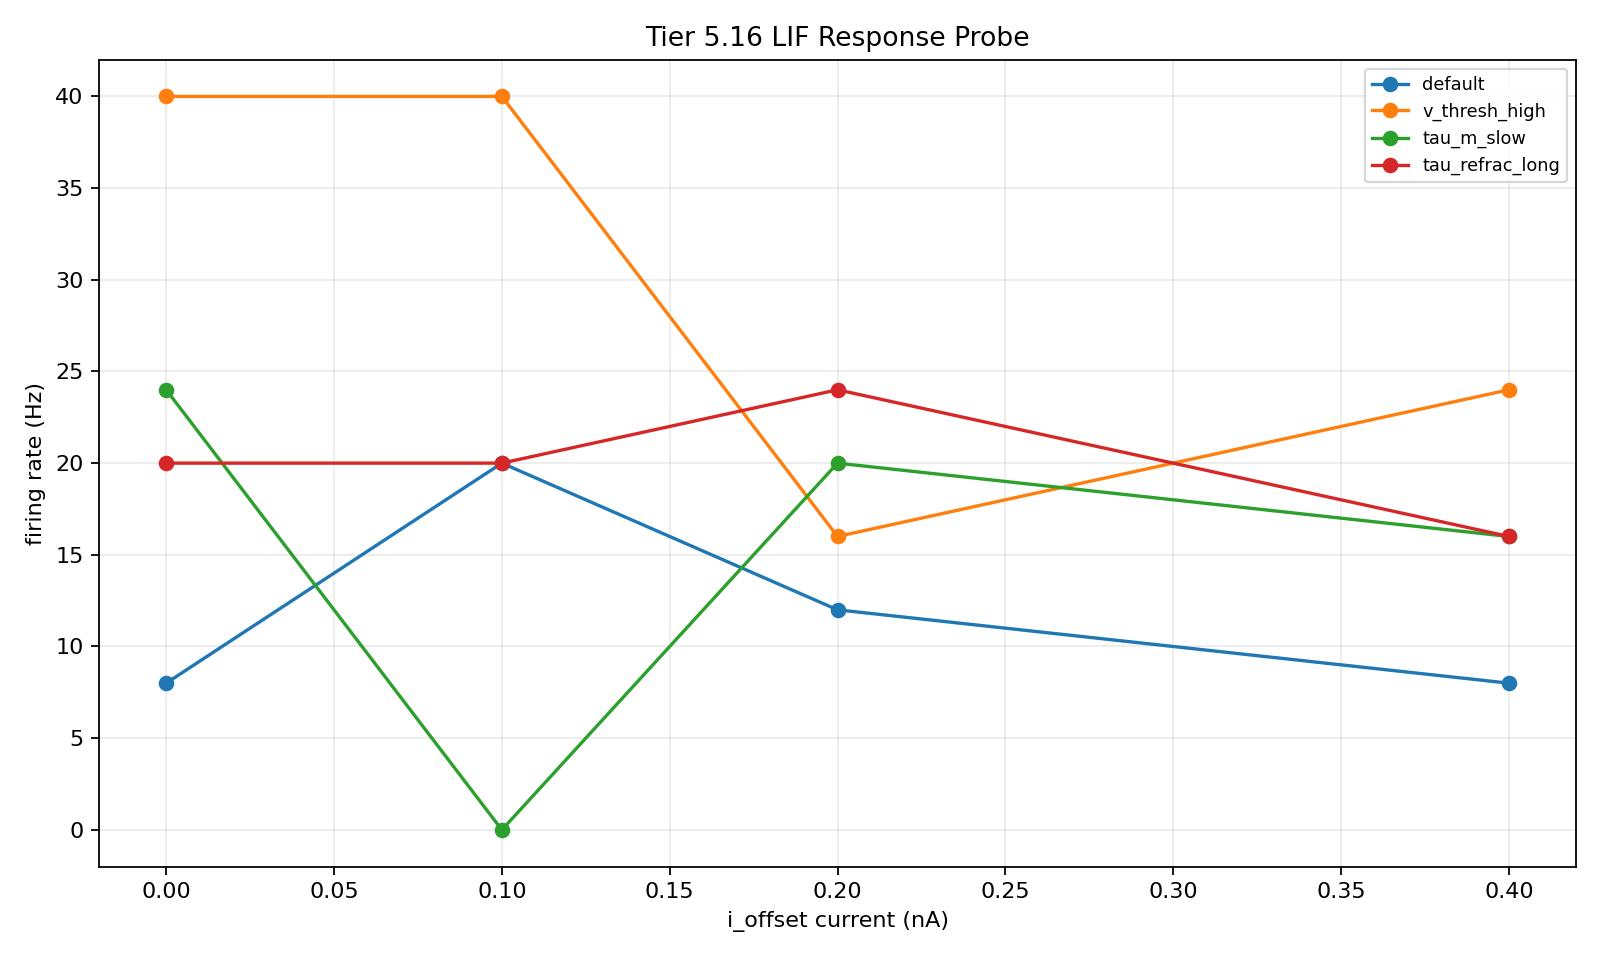

The file beside this chart, header and first rows:
backend, variant, current_nA, runtime_ms, spike_count, firing_rate_hz, monotonic_for_variant, variant_parameters, neuron_params
MockSimulator, default, 0.0, 250.0, 2, 8.0, False, {}, {'v_rest': -65.0, 'v_reset': -70.0, 'v_t…
MockSimulator, default, 0.1, 250.0, 5, 20.0, False, {}, {'v_rest': -65.0, 'v_reset': -70.0, 'v_t…
MockSimulator, default, 0.2, 250.0, 3, 12.0, False, {}, {'v_rest': -65.0, 'v_reset': -70.0, 'v_t…
MockSimulator, default, 0.4, 250.0, 2, 8.0, False, {}, {'v_rest': -65.0, 'v_reset': -70.0, 'v_t…
MockSimulator, v_thresh_high, 0.0, 250.0, 10, 40.0, False, {'v_thresh': -52.0}, {'v_rest': -65.0, 'v_reset': -70.0, 'v_t…
MockSimulator, v_thresh_high, 0.1, 250.0, 10, 40.0, False, {'v_thresh': -52.0}, {'v_rest': -65.0, 'v_reset': -70.0, 'v_t…
MockSimulator, v_thresh_high, 0.2, 250.0, 4, 16.0, False, {'v_thresh': -52.0}, {'v_rest': -65.0, 'v_reset': -70.0, 'v_t…
MockSimulator, v_thresh_high, 0.4, 250.0, 6, 24.0, False, {'v_thresh': -52.0}, {'v_rest': -65.0, 'v_reset': -70.0, 'v_t…
MockSimulator, tau_m_slow, 0.0, 250.0, 6, 24.0, False, {'tau_m': 32.0}, {'v_rest': -65.0, 'v_reset': -70.0, 'v_t…
MockSimulator, tau_m_slow, 0.1, 250.0, 0, 0.0, False, {'tau_m': 32.0}, {'v_rest': -65.0, 'v_reset': -70.0, 'v_t…
MockSimulator, tau_m_slow, 0.2, 250.0, 5, 20.0, False, {'tau_m': 32.0}, {'v_rest': -65.0, 'v_reset': -70.0, 'v_t…
MockSimulator, tau_m_slow, 0.4, 250.0, 4, 16.0, False, {'tau_m': 32.0}, {'v_rest': -65.0, 'v_reset': -70.0, 'v_t…
MockSimulator, tau_refrac_long, 0.0, 250.0, 5, 20.0, False, {'tau_refrac': 5.0}, {'v_rest': -65.0, 'v_reset': -70.0, 'v_t…
MockSimulator, tau_refrac_long, 0.1, 250.0, 5, 20.0, False, {'tau_refrac': 5.0}, {'v_rest': -65.0, 'v_reset': -70.0, 'v_t…
MockSimulator, tau_refrac_long, 0.2, 250.0, 6, 24.0, False, {'tau_refrac': 5.0}, {'v_rest': -65.0, 'v_reset': -70.0, 'v_t…
MockSimulator, tau_refrac_long, 0.4, 250.0, 4, 16.0, False, {'tau_refrac': 5.0}, {'v_rest': -65.0, 'v_reset': -70.0, 'v_t…
